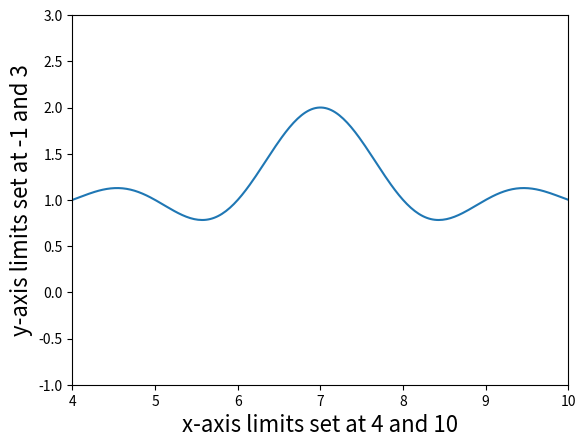

This figure's Python source: (Note: this script raises an exception after producing the figure.)
import matplotlib
matplotlib.use("agg")
import matplotlib.pyplot as plt
import numpy as np

# https://matplotlib.org/api/ticker_api.html
# https://matplotlib.org/api/_as_gen/matplotlib.pyplot.tick_params.html
# https://matplotlib.org/api/_as_gen/matplotlib.axes.Axes.grid.html#matplotlib.axes.Axes.grid
# https://matplotlib.org/gallery/ticks_and_spines/major_minor_demo.html
# https://matplotlib.org/gallery/ticks_and_spines/tick-formatters.html
# https://matplotlib.org/gallery/ticks_and_spines/tick-locators.html


x = np.linspace(1, 13, 500)
y = 1 + np.sinc(x - 7)

# Set axis limits.
fig = plt.figure()
ax = fig.gca()
ax.plot(x, y)
ax.set_xlim(4, 10)
ax.set_ylim(-1, 3)
ax.set_xlabel("x-axis limits set at 4 and 10", fontsize=16)
ax.set_ylabel("y-axis limits set at -1 and 3", fontsize=16)
fig.savefig("images/axis_limits.png")

# Change to log scaling.
fig = plt.figure()
ax = fig.gca()
ax.plot(x, y)
ax.set_xscale("log")
ax.set_yscale("log")
ax.set_xlabel("log scale x-axis", fontsize=16)
ax.set_ylabel("log scale y-axis", fontsize=16)
fig.savefig("images/axis_log.png")

# Minor ticks.
fig = plt.figure()
ax = fig.gca()
ax.plot(x, y)

from matplotlib.ticker import AutoMinorLocator
x_minor_locator = AutoMinorLocator()
ax.xaxis.set_minor_locator(x_minor_locator)
y_minor_locator = AutoMinorLocator()
ax.yaxis.set_minor_locator(y_minor_locator)

ax.set_xlabel("minor x-axis ticks", fontsize=16)
ax.set_ylabel("minor y-axis ticks", fontsize=16)
fig.savefig("images/axis_tick_minor.png")

# Change tick direction.
fig = plt.figure()
ax = fig.gca()
ax.plot(x, y)
ax.tick_params(axis="x", direction="in")
ax.tick_params(axis="y", direction="inout")
ax.set_xlabel("inward x-axis ticks", fontsize=16)
ax.set_ylabel("bi-directional y-axis ticks", fontsize=16)
fig.savefig("images/axis_tick_direction.png")

# Draw opposite ticks and labels.
fig = plt.figure()
ax = fig.gca()
ax.plot(x, y)
ax.tick_params(bottom=False, top=True, left=True, right=True)
ax.tick_params(labelbottom=False, labeltop=True, labelleft=True, labelright=True)
ax.set_xlabel("x-axis ticks on top", fontsize=16)
ax.set_ylabel("y-axis ticks on both sides", fontsize=16)
fig.savefig("images/axis_tick_opposite.png")

# Style ticks.
fig = plt.figure()
ax = fig.gca()
ax.plot(x, y)
ax.tick_params(axis="x", direction="in", length=16, width=2, color="turquoise")
ax.tick_params(axis="y", direction="in", length=6, width=4, color="orange")
ax.set_xlabel("long turquoise x-axis ticks", fontsize=16)
ax.set_ylabel("short orange y-axis ticks", fontsize=16)
fig.savefig("images/axis_tick_styled.png")

# Style tick labels.
fig = plt.figure()
ax = fig.gca()
ax.plot(x, y)
ax.tick_params(axis="x", labelsize=18, labelrotation=-60, labelcolor="turquoise")
ax.tick_params(axis="y", labelsize=12, labelrotation=20, labelcolor="orange")
ax.set_xlabel("big turquoise x-axis ticks", fontsize=16)
ax.set_ylabel("small orange y-axis ticks", fontsize=16)
fig.savefig("images/axis_tick_label_styled.png")

# Minor tick labels.
fig = plt.figure()
ax = fig.gca()
ax.plot(x, y)

from matplotlib.ticker import AutoMinorLocator, FormatStrFormatter
formatter = FormatStrFormatter("%.3f")
x_minor_locator = AutoMinorLocator()
ax.xaxis.set_minor_locator(x_minor_locator)
y_minor_locator = AutoMinorLocator()
ax.yaxis.set_minor_locator(y_minor_locator)
ax.yaxis.set_minor_formatter(formatter)

ax.set_xlabel("minor x-axis ticks", fontsize=16)
ax.set_ylabel("minor y-axis ticks with labels", fontsize=16)
fig.savefig("images/axis_tick_labels_minor.png")

# Control your ticks.
fig = plt.figure()
ax = fig.gca()
ax.plot(x, y)

from matplotlib.ticker import FixedLocator, FixedFormatter
x_formatter = FixedFormatter([
    "I like this spot",
    "and this",
    "and that",
    "but not this one."])
x_locator = FixedLocator([3, 7, 8.8, 12])
ax.xaxis.set_major_formatter(x_formatter)
ax.xaxis.set_major_locator(x_locator)

y_formatter = FixedFormatter(["-1e7", "111", "007", "xkcd"])
y_locator = FixedLocator([.85, 1.15, 1.28, 1.9])
ax.yaxis.set_major_formatter(y_formatter)
ax.yaxis.set_major_locator(y_locator)
ax.set_xlabel("custom x-axis ticks", fontsize=16)
ax.set_ylabel("custom y-axis ticks", fontsize=16)
fig.savefig("images/axis_tick_custom.png")

# incl dates

# Make a grid.
fig = plt.figure()
ax = fig.gca()
ax.plot(x, y)
ax.grid(
    axis="x",
    color="green",
    alpha=.3,
    linewidth=2,
    linestyle=":")
ax.grid(
    axis="y",
    color="black",
    alpha=.5,
    linewidth=.5)
ax.set_xlabel("Dotted green x gridllines", fontsize=16)
ax.set_ylabel("Thin black y gridlines", fontsize=16)
fig.savefig("images/axis_tick_grid.png")
